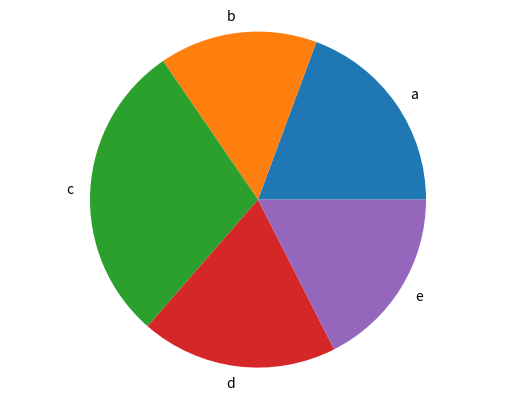

The script that saved this image:
import matplotlib.pyplot as plt
import random

def generate_bar_chart(labels, values):
    fig, ax = plt.subplots()
    ax.bar(labels, values)
    plt.show()

def generate_pie_chart(labels, values):
    fig, ax = plt.subplots()
    ax.pie(values, labels=labels)
    ax.axis('equal')
    plt.show()

if __name__ == '__main__':
    labels = ['a', 'b', 'c', 'd', 'e']
    values = [random.randint(20, 80) for n in range(5)]
    
    # generate_bar_chart(labels, values)
    generate_pie_chart(labels, values)